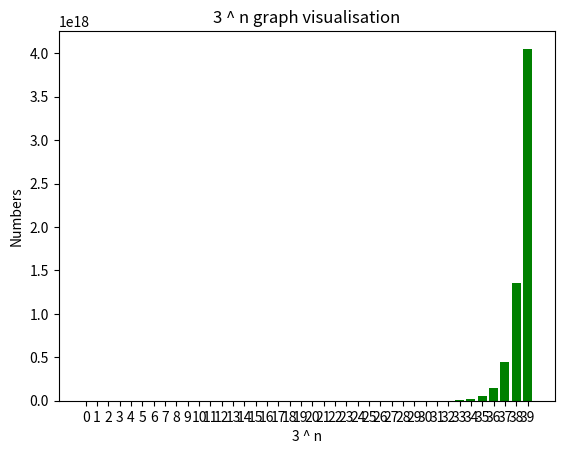

Reproduce this figure in Python.
import matplotlib.pyplot as plt

power =[]
nums = []

for i in range(40):
	power.append(3**i)
	nums.append(i)

plt.bar(range(len(power)), list(power), align='center', color='g')
plt.xticks(range(len(nums)), list(nums))
plt.xlabel("3 ^ n")
plt.ylabel("Numbers")
plt.title("3 ^ n graph visualisation")
plt.show()
